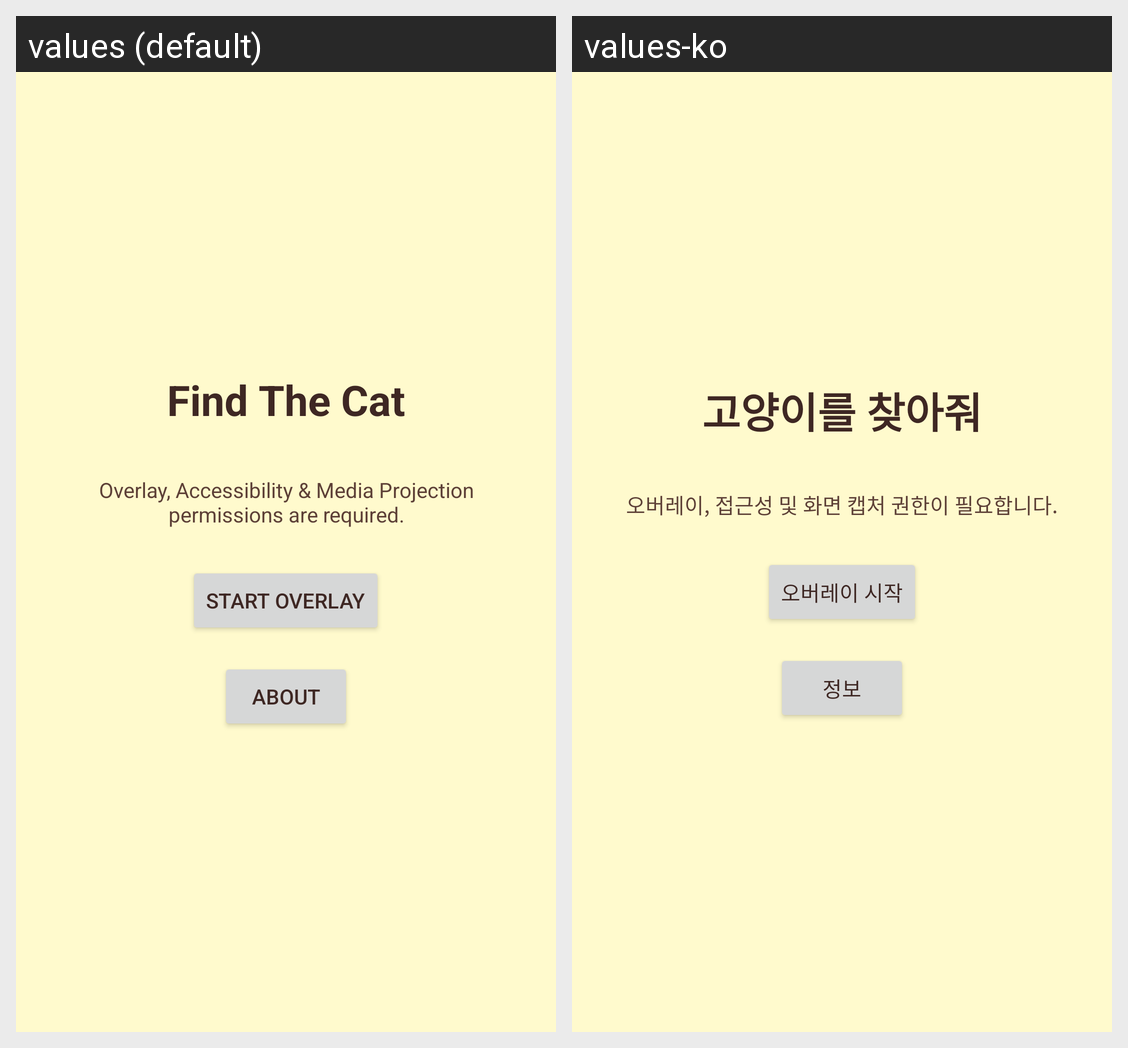

This grid shows one Android layout under two languages. Give, for every string resource on the screen, its name, the default text and each shown locale's text.
Android screen res/layout/activity_main.xml rendered under 2 locales, left to right: values (default), values-ko. Device: Nexus 5 (rendered at 1080×1920; each locale shown at half size, 540×960, under a caption strip naming it); theme Theme.TossSameCantsHelper.
Strings drawn on this screen, with the default value and each locale's value (text and hints the layout hard-codes, and strings that could not be matched under every locale, appear in the picture but are not listed):

app_name
  values: Find The Cat
  values-ko: 고양이를 찾아줘

permission_required
  values: Overlay, Accessibility & Media Projection permissions are required.
  values-ko: 오버레이, 접근성 및 화면 캡처 권한이 필요합니다.

btn_start_service
  values: Start Overlay
  values-ko: 오버레이 시작

action_about
  values: About
  values-ko: 정보
